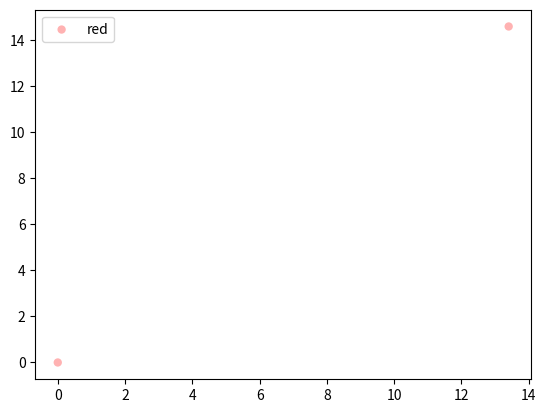

Source code (Python):
import matplotlib.pyplot

class ShapePlotter:

    def __init__(self,plot=matplotlib.pyplot):
        self.plot = plot

    def plot_mappings(self,data):

        colors = ['red', 'green', 'blue']

        for index,series in enumerate(data):
            label = series['type']
            color = colors[index % len(colors)]

            coordinates = series['coordinates']

            def plot(coordinates):
                xs = [coordinate[0] for coordinate in coordinates]
                ys = [coordinate[1] for coordinate in coordinates]
                self.plot.scatter(xs, ys, c=color, label=color, alpha=0.3, edgecolors='none')

            if (type(coordinates[0][0]) is float):
                plot(coordinates)
            elif (type(coordinates[0][0][0]) is float):
                [plot(coords) for coords in coordinates]


        self.plot.legend()
        self.plot.show()

if (__name__ == '__main__'):

    shape_plotter = ShapePlotter()
    shape_plotter.plot_mappings([{'coordinates': ((0.0, 0.0), (13.40280202629316, 14.605117192077268)), 'type': 'LineString'}])